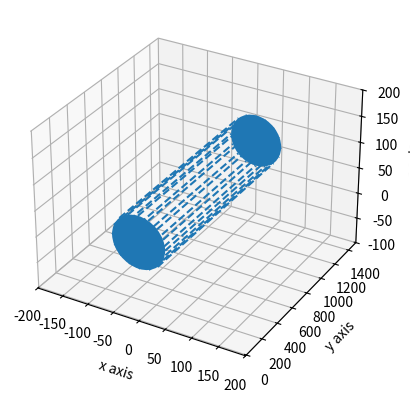

Reproduce this figure in Python.
#Tests for the eventual implementation of POPS and LIDAR
#Miles Allen
#13 September 2017
from mpl_toolkits.mplot3d import Axes3D
from matplotlib.patches import Circle, PathPatch
import mpl_toolkits.mplot3d.art3d as art3d
import matplotlib.pyplot as plt
import numpy as np
import math

# This method determines whether the given point is inside the cloud or not.
def is_in_cloud(x,y,z):
    distance = math.sqrt((x-0)**2 + (z-50)**2)
    if distance <= 50:
        if (0 <= y <= 1500):
            return True
        else:
            return False
    return False

# This method draws a line given O, the origin point, and D, the vector/direction.
def lidar_line(O,D):
    pass
    #vdot(a, b) 	Return the dot product of two vectors.

# This method draws a wire-frame of the cloud.
def display_cloud(lines,ax):
    #radius_line = art3d.Line3D((0,0),(0,1500),(50,50),ls='--')
    #radius_line.set_pickradius(50)
    #ax.add_line(radius_line)

    # Add circle at y=0
    p = Circle((0,50),50)
    ax.add_patch(p)
    art3d.pathpatch_2d_to_3d(p,z=0,zdir='y')

    #Add circle at y=1500
    q = Circle((0,50),50)
    ax.add_patch(q)
    art3d.pathpatch_2d_to_3d(q,z=1500,zdir='y')

    #Generate wireframe
    a = 360/lines
    rad = math.radians(a)
    accumulating_rad = rad
    for i in range(lines):
        x = 50 * math.cos(accumulating_rad)
        z = 50 * math.sin(accumulating_rad) + 50
        new_line = art3d.Line3D((x,x),(0,1500),(z,z),ls='--')
        ax.add_line(new_line)
        accumulating_rad += rad

# Main method.
def main():
    fig = plt.figure()
    ax = fig.add_subplot(111, projection='3d')
    
    #Set graph limits
    ax.set_xlim(-200,200)
    ax.set_ylim(-10,1510)
    ax.set_zlim(-100,200)

    ax.set_xlabel('x axis')
    ax.set_ylabel('y axis')
    ax.set_zlabel('z axis')

    display_cloud(16,ax)
    if (is_in_cloud(250,750,50)):
        print("It's in the cloud")
    else:
        print("It isn't in the cloud")
    plt.show()
main()
